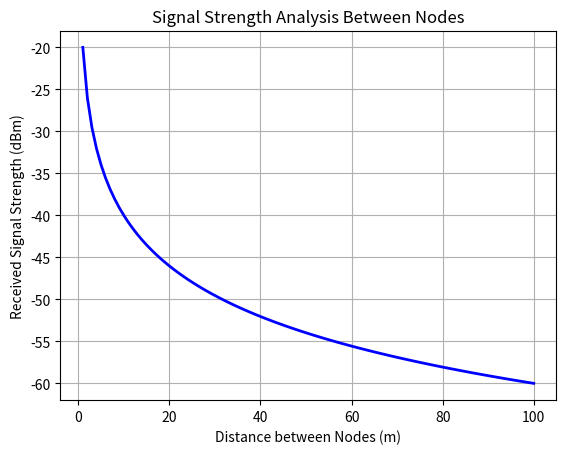

Python code for this plot:

import numpy as np
import matplotlib.pyplot as plt

# Distance between nodes (meters)
distance = np.arange(1, 101, 1)

# Transmitted power (dBm)
Pt = 20

# Path loss model
path_loss = 20 * np.log10(distance) + 40

# Received signal strength
Pr = Pt - path_loss

# Display signal strength
for i in range(0, 100, 20):
    print("Distance:", distance[i], "m",
          "Signal Strength:", round(Pr[i], 2), "dBm")

# Plot signal strength
plt.plot(distance, Pr, 'b-', linewidth=2)

plt.xlabel("Distance between Nodes (m)")
plt.ylabel("Received Signal Strength (dBm)")
plt.title("Signal Strength Analysis Between Nodes")

plt.grid()
plt.show()
